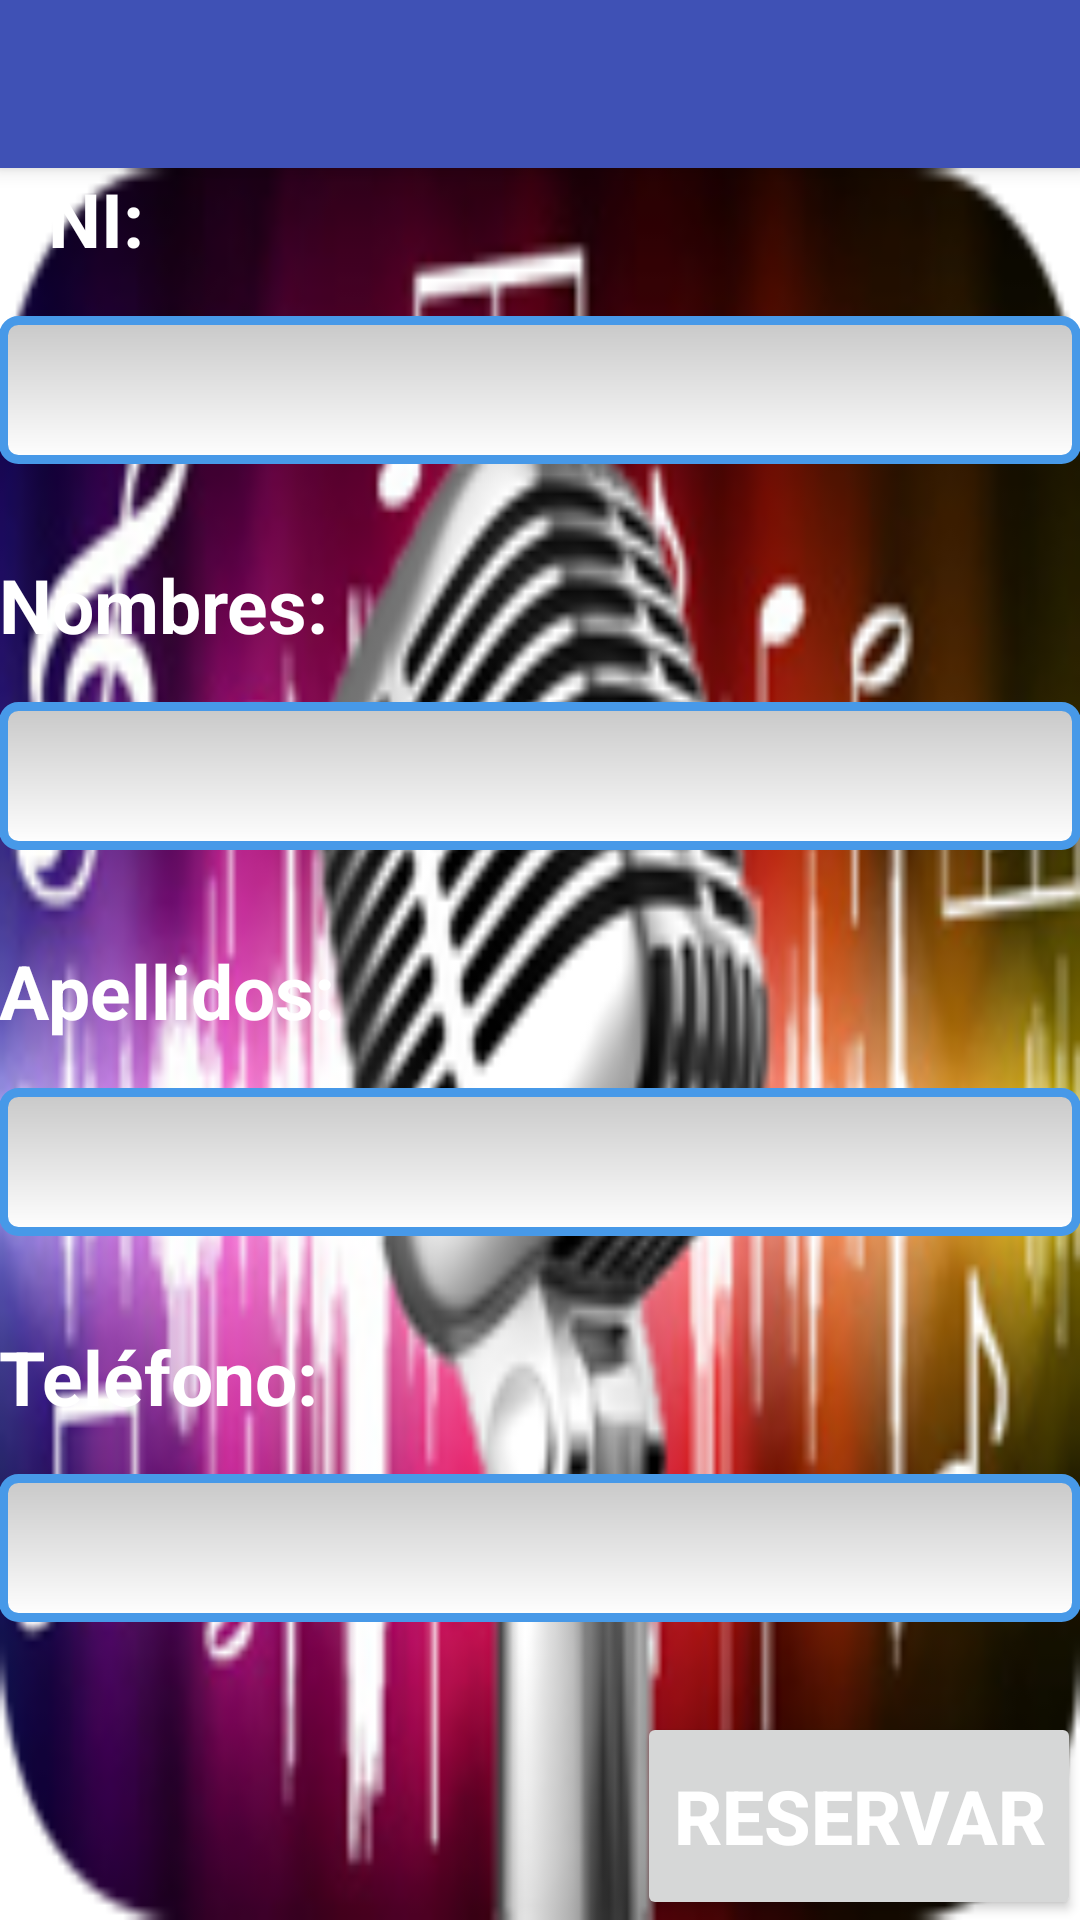

Produce the Android XML layout that renders to this screen, including the resource entries it uses.
<!-- AndroidManifest.xml: activity theme AppTheme -->
<!-- res/layout/activity_reservar_mesa.xml -->
<?xml version="1.0" encoding="utf-8"?>
<android.support.design.widget.CoordinatorLayout xmlns:android="http://schemas.android.com/apk/res/android"
    xmlns:app="http://schemas.android.com/apk/res-auto"
    xmlns:tools="http://schemas.android.com/tools"
    android:layout_width="match_parent"
    android:layout_height="match_parent"
    android:fitsSystemWindows="true"
    tools:context="com.example.android.proyectokaraoke.ReservarMesaActivity">

    <android.support.design.widget.AppBarLayout
        android:layout_width="match_parent"
        android:layout_height="wrap_content"
        android:theme="@style/ToolbarTheme">

        <android.support.v7.widget.Toolbar
            android:id="@+id/toolbar"
            android:layout_width="match_parent"
            android:layout_height="?attr/actionBarSize"
            android:background="?attr/colorPrimary"
            app:popupTheme="@style/ToolbarTheme" />

    </android.support.design.widget.AppBarLayout>

    <include layout="@layout/content_reservar_mesa" />

</android.support.design.widget.CoordinatorLayout>
<!-- res/layout/content_reservar_mesa.xml (included above) -->
<?xml version="1.0" encoding="utf-8"?>
<LinearLayout xmlns:android="http://schemas.android.com/apk/res/android"
    xmlns:app="http://schemas.android.com/apk/res-auto"
    xmlns:tools="http://schemas.android.com/tools"
    android:layout_width="match_parent"
    android:layout_height="match_parent"
    android:orientation="vertical"
    android:paddingBottom="@dimen/activity_vertical_margin"
    android:paddingLeft="@dimen/activity_horizontal_margin"
    android:paddingRight="@dimen/activity_horizontal_margin"
    android:paddingTop="@dimen/activity_vertical_margin"
    app:layout_behavior="@string/appbar_scrolling_view_behavior"
    tools:context="com.example.android.proyectokaraoke.ReservarMesaActivity"
    tools:showIn="@layout/activity_reservar_mesa"
    android:background="@drawable/figurafinal">


    <TextView
        android:layout_width="wrap_content"
        android:layout_height="wrap_content"
        android:text="@string/dni"
        android:id="@+id/textView1"
        android:layout_weight="1"
        android:textSize="25dp"
        android:textColor="#FFFF"
        android:textStyle="bold"/>

    <EditText
        android:layout_width="match_parent"
        android:layout_height="wrap_content"
        android:layout_gravity="left|center"
        android:lines="1"
        android:id="@+id/editTextDni"
        android:layout_weight="1"
        android:background="@drawable/edittextstyle"
        android:textSize="25dp"
        android:layout_marginBottom="30dp"/>

    <TextView
        android:layout_width="wrap_content"
        android:layout_height="wrap_content"
        android:layout_gravity="left|center"
        android:text="@string/nombres"
        android:id="@+id/textView2"
        android:layout_weight="1"
        android:textColor="#FFFF"
        android:textSize="25dp"
        android:textStyle="bold"/>

    <EditText
        android:layout_width="match_parent"
        android:layout_height="wrap_content"
        android:layout_gravity="left|center"
        android:lines="1"
        android:id="@+id/editTextNombres"
        android:layout_weight="1"
        android:background="@drawable/edittextstyle"
        android:textSize="25dp"
        android:layout_marginBottom="30dp"/>

    <TextView
        android:layout_width="wrap_content"
        android:layout_height="wrap_content"
        android:layout_gravity="left|center"
        android:text="@string/apellidos"
        android:textColor="#FFFF"
        android:id="@+id/textView3"
        android:layout_weight="1"
        android:textSize="25dp"
        android:textStyle="bold"/>

    <EditText
        android:layout_width="match_parent"
        android:layout_height="wrap_content"
        android:layout_gravity="left|center"
        android:lines="1"
        android:id="@+id/editTextApellidos"
        android:layout_weight="1"
        android:background="@drawable/edittextstyle"
        android:textSize="25dp"
        android:layout_marginBottom="30dp"/>

    <TextView
        android:layout_width="wrap_content"
        android:layout_height="wrap_content"
        android:layout_gravity="left|center"
        android:text="@string/tel_fono"
        android:textColor="#FFFF"
        android:id="@+id/textView4"
        android:layout_weight="1"
        android:textSize="25dp"
        android:textStyle="bold"/>

    <EditText
        android:layout_width="match_parent"
        android:layout_height="wrap_content"
        android:layout_gravity="left|center"
        android:lines="1"
        android:id="@+id/editTextTelefono"
        android:layout_weight="1"
        android:background="@drawable/edittextstyle"
        android:textSize="25dp"
        android:layout_marginBottom="30dp"/>

    <Button
        android:layout_width="wrap_content"
        android:layout_height="wrap_content"
        android:text="@string/reservar"
        android:id="@+id/button"
        android:layout_gravity="right|center"
        android:layout_weight="1"
        android:textSize="25dp"
        android:textStyle="bold"
        android:onClick="enviar"
        />


</LinearLayout>
<!-- resources referenced by this layout -->
<resources>
  <!-- drawable edittextstyle (drawable) -->
  <?xml version="1.0" encoding="utf-8"?>
  <shape xmlns:android="http://schemas.android.com/apk/res/android"
      android:thickness="0dp"
      android:shape="rectangle">
      <stroke android:width="3dp"
          android:color="#4799E8"/>
      <corners android:radius="5dp" />
      <gradient
          android:startColor="#C8C8C8"
          android:endColor="#FFFFFF"
          android:type="linear"
          android:angle="270"
          />
      <padding android:left="10dp"></padding>
  </shape>
  <!-- drawable figurafinal: jpg bitmap (drawable, 152996 bytes) -->
  <string name="apellidos">Apellidos:</string>
  <string name="dni">DNI:</string>
  <string name="nombres">Nombres:</string>
  <string name="reservar">Reservar</string>
  <string name="tel_fono">Teléfono:</string>
  <style name="ToolbarTheme" parent="AppTheme">
          <item name="android:textColorPrimary">@android:color/white</item>
          <item name="android:textColorSecondary">@android:color/white</item>
      </style>
  <style name="AppTheme" parent="Base.AppTheme">
          <item name="android:textColorPrimary">@android:color/white</item>
          <item name="android:textColorSecondary">@android:color/white</item>
      </style>
  <style name="Base.AppTheme" parent="Theme.AppCompat.Light.NoActionBar">
          <item name="colorPrimary">@color/md_indigo_500</item>
          <item name="colorPrimaryDark">@color/md_indigo_700</item>
          <item name="colorAccent">@color/md_pink_500</item>
          <item name="colorControlHighlight">@color/md_indigo_500_25</item>
          <item name="android:windowBackground">@color/md_white_1000</item>
      </style>
  <color name="md_indigo_500">#3f51b5</color>
  <color name="md_indigo_700">#303f9f</color>
  <color name="md_pink_500">#e91e63</color>
  <color name="md_indigo_500_25">#403f51b5</color>
  <color name="md_white_1000">#ffffff</color>
</resources>
